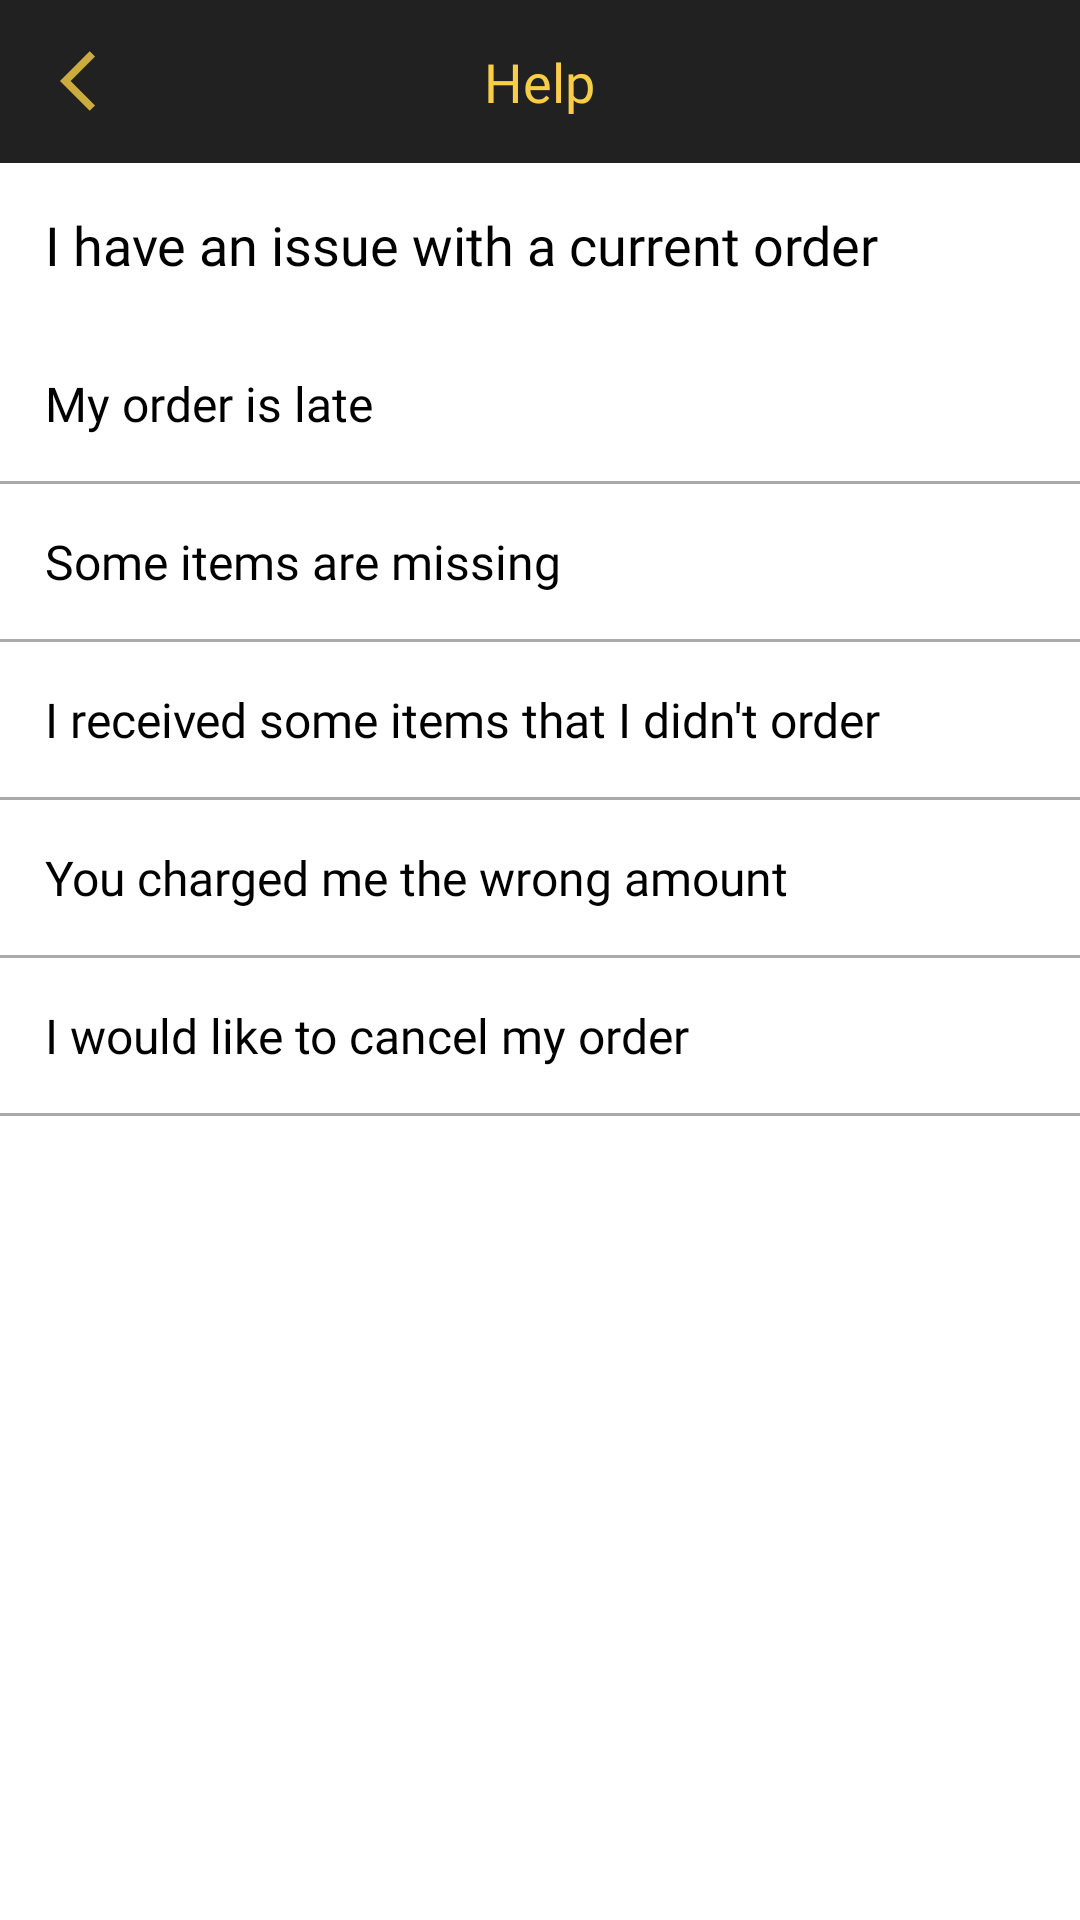

Write the Android layout XML for this screen, with the resource values it uses.
<!-- AndroidManifest.xml: application theme Theme.VoloCustomer -->
<!-- res/layout/activity_sub_help.xml -->
<?xml version="1.0" encoding="utf-8"?>
<LinearLayout xmlns:android="http://schemas.android.com/apk/res/android"
    xmlns:app="http://schemas.android.com/apk/res-auto"
    xmlns:tools="http://schemas.android.com/tools"
    android:layout_width="match_parent"
    android:layout_height="match_parent"
    android:orientation="vertical"
    tools:context=".SubHelp">

    <RelativeLayout
        android:background="@color/secondary"
        android:padding="15dp"
        android:layout_width="match_parent"
        android:layout_height="wrap_content">


        <ImageView
            android:id="@+id/back_icon"
            android:layout_width="wrap_content"
            android:layout_height="wrap_content"
            android:layout_alignParentStart="true"
            android:layout_centerVertical="true"
            android:layout_marginStart="5dp"
            android:contentDescription="@string/back_icon"
            android:onClick="callHelp"
            android:src="@drawable/ic_back" />

        <TextView
            android:layout_centerInParent="true"
            android:fontFamily="@font/roboto_medium"
            android:layout_width="wrap_content"
            android:layout_height="wrap_content"
            android:text="@string/help"
            android:textColor="@color/primary"
            android:textSize="18sp" />

    </RelativeLayout>


    <TextView
        android:padding="15dp"
        android:textSize="18sp"
        android:textColor="@color/black"
        android:fontFamily="@font/roboto_bold"
        android:layout_width="wrap_content"
        android:layout_height="wrap_content"
        android:text="@string/i_have_an_issue_with_a_current_order"/>


    <RelativeLayout
        android:onClick="callFinalHelp"
        android:background="?android:attr/selectableItemBackground"
        android:clickable="true"
        android:padding="15dp"
        android:id="@+id/layout1"
        android:layout_width="match_parent"
        android:layout_height="wrap_content"
        android:focusable="true">

        <TextView
            android:id="@+id/txt1"
            android:layout_width="wrap_content"
            android:layout_height="wrap_content"
            android:layout_centerVertical="true"
            android:fontFamily="@font/roboto"
            android:text="My order is late"
            android:textColor="@color/font_dark"
            android:textSize="16sp" />

        <ImageView
            android:layout_marginEnd="20dp"
            android:layout_centerVertical="true"
            android:layout_alignParentEnd="true"
            android:src="@drawable/ic_arrow_forward"
            android:layout_width="wrap_content"
            android:layout_height="wrap_content"/>



    </RelativeLayout>

    <View
        android:layout_width="match_parent"
        android:layout_height="1dp"
        android:background="@android:color/darker_gray"/>



    <RelativeLayout
        android:background="?android:attr/selectableItemBackground"
        android:clickable="true"
        android:padding="15dp"
        android:id="@+id/layout2"
        android:layout_width="match_parent"
        android:layout_height="wrap_content"
        android:focusable="true">

        <TextView
            android:id="@+id/txt2"
            android:layout_width="wrap_content"
            android:layout_height="wrap_content"
            android:layout_centerVertical="true"
            android:fontFamily="@font/roboto"
            android:text="@string/some_items_are_missing"
            android:textColor="@color/font_dark"
            android:textSize="16sp" />

        <ImageView
            android:layout_marginEnd="20dp"
            android:layout_centerVertical="true"
            android:layout_alignParentEnd="true"
            android:src="@drawable/ic_arrow_forward"
            android:layout_width="wrap_content"
            android:layout_height="wrap_content"/>



    </RelativeLayout>

    <View
        android:layout_width="match_parent"
        android:layout_height="1dp"
        android:background="@android:color/darker_gray"/>

    <RelativeLayout
        android:background="?android:attr/selectableItemBackground"
        android:clickable="true"
        android:padding="15dp"
        android:layout_width="match_parent"
        android:layout_height="wrap_content"
        android:focusable="true">

        <TextView
            android:layout_width="wrap_content"
            android:layout_height="wrap_content"
            android:layout_centerVertical="true"
            android:fontFamily="@font/roboto"
            android:text="@string/i_received_some_items_that_i_didn_t_order"
            android:textColor="@color/font_dark"
            android:textSize="16sp" />

        <ImageView
            android:layout_marginEnd="20dp"
            android:layout_centerVertical="true"
            android:layout_alignParentEnd="true"
            android:src="@drawable/ic_arrow_forward"
            android:layout_width="wrap_content"
            android:layout_height="wrap_content"/>



    </RelativeLayout>

    <View
        android:layout_width="match_parent"
        android:layout_height="1dp"
        android:background="@android:color/darker_gray"/>


    <RelativeLayout
        android:background="?android:attr/selectableItemBackground"
        android:clickable="true"
        android:padding="15dp"
        android:layout_width="match_parent"
        android:layout_height="wrap_content"
        android:focusable="true">

        <TextView
            android:layout_width="wrap_content"
            android:layout_height="wrap_content"
            android:layout_centerVertical="true"
            android:fontFamily="@font/roboto"
            android:text="You charged me the wrong amount"
            android:textColor="@color/font_dark"
            android:textSize="16sp" />

        <ImageView
            android:layout_marginEnd="20dp"
            android:layout_centerVertical="true"
            android:layout_alignParentEnd="true"
            android:src="@drawable/ic_arrow_forward"
            android:layout_width="wrap_content"
            android:layout_height="wrap_content"/>



    </RelativeLayout>

    <View
        android:layout_width="match_parent"
        android:layout_height="1dp"
        android:background="@android:color/darker_gray"/>

    <RelativeLayout
        android:background="?android:attr/selectableItemBackground"
        android:clickable="true"
        android:padding="15dp"
        android:layout_width="match_parent"
        android:layout_height="wrap_content"
        android:focusable="true">

        <TextView
            android:layout_width="wrap_content"
            android:layout_height="wrap_content"
            android:layout_centerVertical="true"
            android:fontFamily="@font/roboto"
            android:text="I would like to cancel my order"
            android:textColor="@color/font_dark"
            android:textSize="16sp" />

        <ImageView
            android:layout_marginEnd="20dp"
            android:layout_centerVertical="true"
            android:layout_alignParentEnd="true"
            android:src="@drawable/ic_arrow_forward"
            android:layout_width="wrap_content"
            android:layout_height="wrap_content"/>



    </RelativeLayout>

    <View
        android:layout_width="match_parent"
        android:layout_height="1dp"
        android:background="@android:color/darker_gray"/>

</LinearLayout>
<!-- resources referenced by this layout -->
<resources>
  <color name="black">#FF000000</color>
  <color name="font_dark">#000000</color>
  <color name="primary">#F7CE45</color>
  <color name="secondary">#212121</color>
  <!-- drawable ic_back (drawable-anydpi) -->
  <vector xmlns:android="http://schemas.android.com/apk/res/android"
      android:width="24dp"
      android:height="24dp"
      android:viewportWidth="24"
      android:viewportHeight="24"
      android:tint="#F7CE45"
      android:alpha="0.8">
    <path
        android:fillColor="@android:color/white"
        android:pathData="M11.67,3.87L9.9,2.1 0,12l9.9,9.9 1.77,-1.77L3.54,12z"/>
  </vector>
  <string name="back_icon">back icon</string>
  <string name="help">Help</string>
  <string name="i_have_an_issue_with_a_current_order">I have an issue with a current order</string>
  <string name="i_received_some_items_that_i_didn_t_order">I received some items that I didn\'t order</string>
  <string name="some_items_are_missing">Some items are missing</string>
  <style name="Theme.VoloCustomer" parent="Theme.MaterialComponents.Light.NoActionBar">
          
          <item name="colorPrimary">@color/primary</item>
          <item name="colorPrimaryVariant">@color/purple_700</item>
          <item name="colorOnPrimary">@color/font_dark</item>
          
          <item name="colorSecondary">@color/secondary</item>
          <item name="colorSecondaryVariant">@color/teal_700</item>
          <item name="colorOnSecondary">@color/white</item>
          
          <item name="android:statusBarColor" tools:targetApi="l">?attr/colorSecondary</item>
      </style>
  <color name="purple_700">#FF3700B3</color>
  <color name="teal_700">#FF018786</color>
  <color name="white">#FFFFFFFF</color>
</resources>
